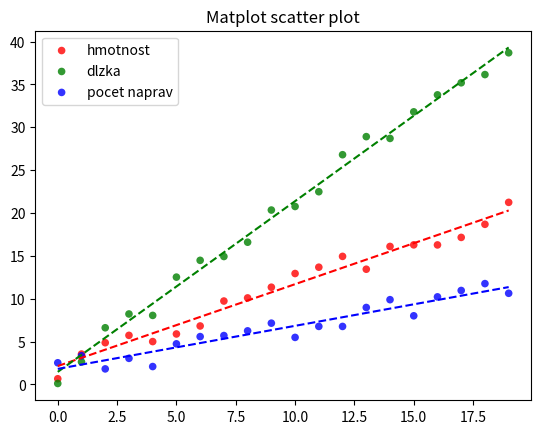

Here is the Python script that generated this plot:
import numpy as np
import matplotlib.pyplot as plt

# Create plot and data

datanew = ([list(),list()], [list(),list()], [list(),list()])
fig = plt.figure()
ax = fig.add_subplot(1, 1, 1)

def addPoint(vagony, hmot, dlzka, napravy):
    datanew[0][0] = np.append(datanew[0][0], vagony)
    datanew[0][1] = np.append(datanew[0][1], hmot)
    datanew[1][0] = np.append(datanew[1][0], vagony)
    datanew[1][1] = np.append(datanew[1][1], dlzka)
    datanew[2][0] = np.append(datanew[2][0], vagony)
    datanew[2][1] = np.append(datanew[2][1], napravy)

def addTrend(x, y, color):
    p = np.poly1d(np.polyfit(x, y, 1))
    ax.plot(x, p(x), color)
    
for i in range(0, 20):
    addPoint(i, i+np.random.rand(1)*3, i*2+np.random.rand(1)*3, i*0.5+np.random.rand(1)*3)


for data, color, group in zip(datanew, ("red", "green", "blue"), ("hmotnost", "dlzka", "pocet naprav")):
    x, y = data
    ax.scatter(x, y, alpha=0.8, c=color, edgecolors='none', s=30, label=group)

# Create and plot Trend

addTrend(datanew[0][0], datanew[0][1], "r--")
addTrend(datanew[1][0], datanew[1][1], "g--")
addTrend(datanew[2][0], datanew[2][1], "b--")

plt.title('Matplot scatter plot')
plt.legend(loc=2)
plt.show()

